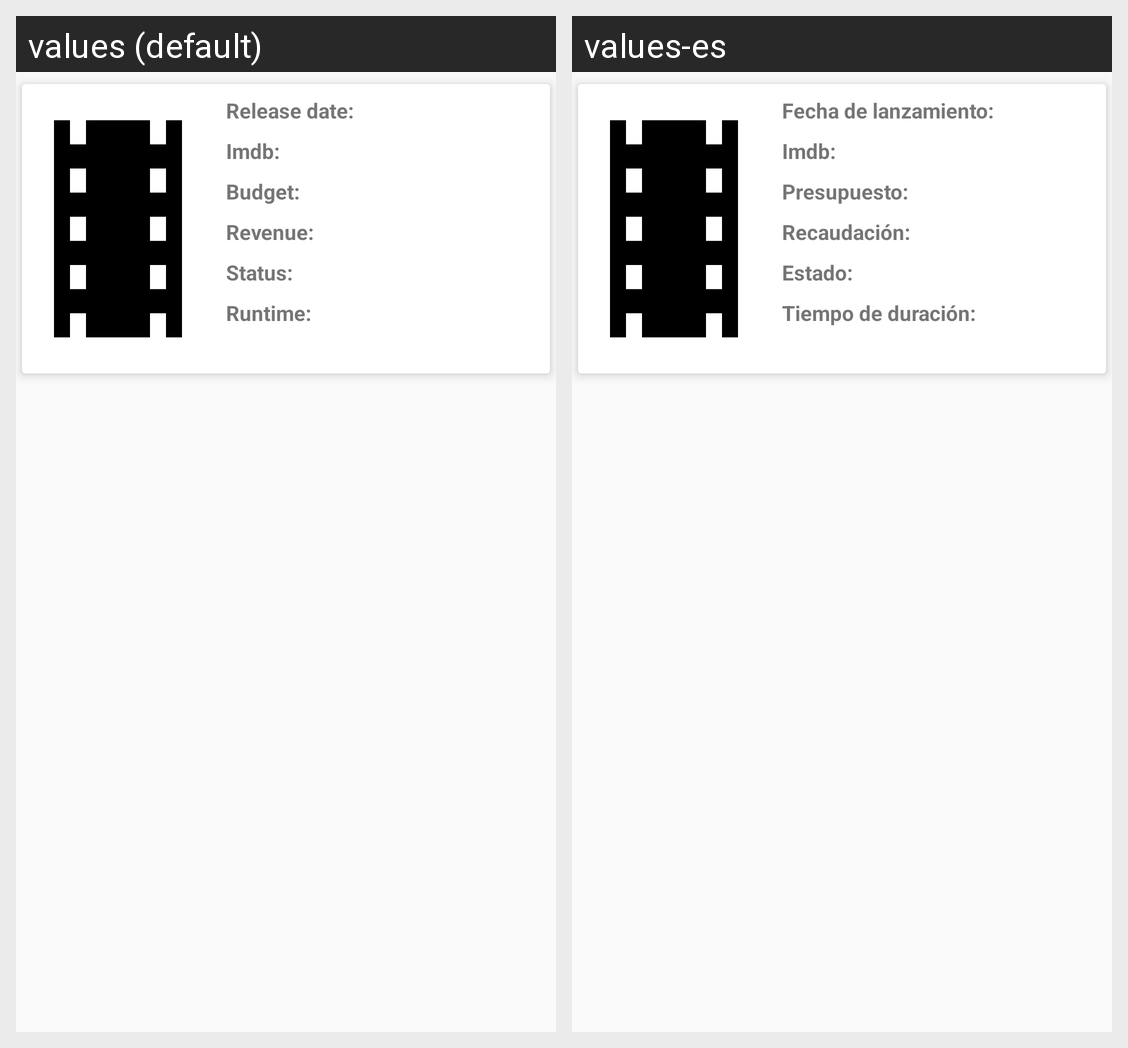

Here is an Android app screen in its default locale and in the app's own translations. Write out the translated-string differences for the strings that appear on this screen.
Android screen res/layout/fragment_detail_movie.xml rendered under 2 locales, left to right: values (default), values-es. Device: Nexus 5 (rendered at 1080×1920; each locale shown at half size, 540×960, under a caption strip naming it); theme AppTheme.
Strings drawn on this screen, with the default value and each locale's value (text and hints the layout hard-codes, and strings that could not be matched under every locale, appear in the picture but are not listed):

det_revenue
  values: Revenue:
  values-es: Recaudación: 

det_runtime
  values: Runtime:
  values-es: Tiempo de duración: 

det_budget
  values: Budget:
  values-es: Presupuesto: 

det_status
  values: Status:
  values-es: Estado: 

det_release_date
  values: Release date:
  values-es: Fecha de lanzamiento: 

det_imbd
  values: Imdb:
  values-es: Imdb:  [not translated; the default value is used]
